Labelled photos from "cherry-leaves", an image-classification folder in BogdanFSD/ML5-Mildew-Detection. The possible labels are: healthy cut cherry leaf, powdery mildew cut cherry leaf.

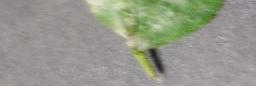
Label: powdery mildew cut cherry leaf

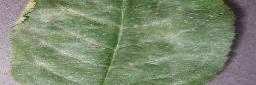
Label: powdery mildew cut cherry leaf

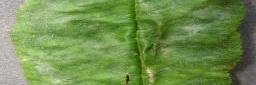
Label: powdery mildew cut cherry leaf

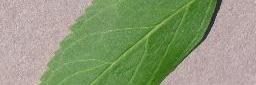
Label: healthy cut cherry leaf

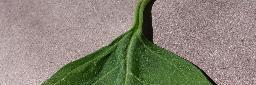
Label: healthy cut cherry leaf

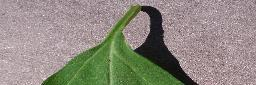
Label: healthy cut cherry leaf
